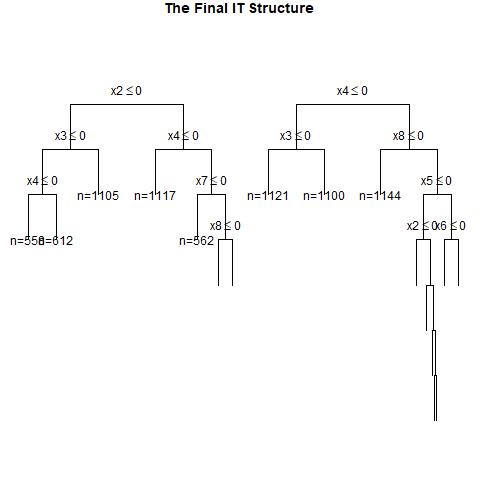

The file beside this chart, header and first rows:
, x1, x2, x3, x4, x5, x6, x7, x8, x9, x10, x11, x12, x13, x14, x15, x16, x17, x18, x19, x20, w, y, CATE
1, 0, 0, 0, 1, 1, 1, 0, 0, 1, 0, 0, 0, 1, 0, 1, 0, 1, 0, 1, 0, 0, 1, 0.1691
2, 1, 1, 0, 0, 1, 0, 1, 0, 1, 1, 0, 1, 0, 1, 1, 1, 0, 0, 0, 0, 0, 0, 0.2398
3, 0, 0, 1, 0, 1, 0, 0, 0, 1, 0, 0, 0, 1, 0, 0, 0, 1, 1, 0, 0, 1, 0, 0.2311
4, 1, 0, 1, 1, 0, 0, 0, 1, 0, 1, 1, 1, 1, 1, 0, 0, 1, 1, 1, 1, 1, 1, 0.3771
5, 1, 0, 1, 1, 1, 0, 0, 1, 0, 0, 0, 0, 1, 1, 1, 1, 1, 0, 0, 1, 0, 1, 0.3391
6, 0, 0, 0, 0, 0, 1, 0, 0, 1, 1, 0, 1, 1, 1, 0, 1, 1, 0, 1, 1, 1, 0, -0.005128
7, 1, 0, 0, 0, 0, 1, 0, 0, 1, 1, 1, 1, 1, 0, 0, 0, 1, 0, 0, 1, 0, 0, 0.2398
8, 1, 1, 0, 1, 0, 0, 1, 1, 0, 0, 0, 1, 1, 1, 1, 1, 0, 0, 1, 1, 0, 0, 0.5118
9, 0, 1, 0, 1, 1, 1, 0, 1, 0, 1, 0, 0, 0, 1, 1, 0, 1, 1, 1, 0, 1, 1, 0.4901
10, 1, 1, 0, 1, 0, 1, 1, 0, 0, 1, 0, 1, 0, 1, 1, 0, 0, 0, 0, 0, 0, 0, 0.5164
11, 1, 0, 1, 0, 1, 0, 0, 1, 1, 0, 0, 1, 1, 1, 1, 0, 0, 0, 1, 0, 0, 0, 0.3836
12, 1, 1, 1, 1, 0, 1, 0, 0, 1, 1, 0, 1, 1, 1, 1, 0, 1, 1, 1, 1, 1, 1, 0.5164
13, 1, 0, 1, 0, 1, 0, 1, 0, 1, 0, 0, 0, 1, 0, 0, 0, 0, 0, 1, 1, 1, 1, 0.3836
14, 0, 0, 1, 0, 0, 0, 1, 0, 1, 0, 1, 0, 1, 1, 1, 0, 0, 0, 1, 0, 0, 0, 0.2311
15, 0, 1, 0, 1, 0, 0, 0, 0, 1, 0, 1, 0, 1, 1, 1, 0, 1, 0, 1, 1, 0, 0, 0.4901
16, 0, 1, 1, 1, 1, 0, 1, 1, 1, 1, 0, 1, 1, 1, 0, 0, 1, 1, 0, 0, 1, 0, 0.1943
17, 0, 1, 1, 0, 0, 1, 0, 1, 1, 0, 1, 1, 1, 1, 0, 0, 1, 0, 0, 1, 1, 0, 0.2313
18, 1, 1, 1, 0, 0, 0, 0, 1, 1, 1, 1, 0, 0, 1, 0, 0, 0, 0, 1, 0, 0, 0, 0.3836
19, 1, 1, 0, 1, 1, 0, 1, 0, 1, 0, 1, 1, 1, 0, 1, 0, 1, 1, 1, 1, 1, 1, 0.5164
20, 0, 1, 1, 0, 1, 1, 0, 0, 0, 1, 1, 1, 1, 1, 0, 1, 0, 1, 1, 1, 1, 1, 0.2313
21, 1, 0, 0, 1, 0, 0, 1, 1, 0, 0, 1, 1, 0, 1, 0, 0, 1, 1, 0, 1, 0, 1, 0.3771
22, 0, 0, 1, 1, 0, 1, 0, 0, 1, 0, 1, 0, 0, 0, 0, 0, 0, 1, 0, 0, 0, 0, 0.2311
23, 0, 1, 0, 0, 0, 0, 1, 0, 1, 0, 0, 1, 1, 1, 1, 0, 1, 1, 0, 0, 0, 0, 0.2313
24, 1, 0, 0, 0, 0, 0, 1, 0, 1, 0, 0, 0, 1, 0, 1, 0, 1, 0, 0, 0, 1, 0, 0.2398
25, 0, 1, 1, 1, 0, 1, 0, 0, 1, 1, 0, 0, 1, 0, 0, 1, 1, 1, 0, 0, 1, 1, 0.4901
26, 0, 0, 1, 0, 0, 0, 1, 1, 1, 0, 0, 0, 0, 1, 0, 0, 1, 1, 0, 0, 1, 0, 0.2311
27, 1, 0, 0, 0, 0, 1, 1, 1, 0, 1, 1, 0, 1, 0, 1, 1, 1, 1, 1, 0, 1, 0, 0.2398
28, 1, 1, 0, 1, 1, 0, 1, 0, 0, 1, 0, 1, 0, 0, 0, 1, 0, 0, 1, 0, 0, 0, 0.5164
29, 1, 1, 1, 1, 0, 0, 1, 1, 0, 1, 0, 1, 1, 1, 1, 0, 0, 1, 1, 0, 1, 1, 0.5118
30, 0, 0, 0, 1, 1, 1, 0, 1, 1, 1, 1, 1, 1, 0, 0, 1, 0, 1, 1, 1, 1, 1, 0.1691
31, 0, 1, 1, 1, 1, 0, 1, 1, 0, 0, 0, 0, 1, 1, 1, 0, 1, 1, 1, 1, 0, 1, 0.1943
32, 0, 0, 1, 0, 1, 1, 0, 0, 0, 1, 1, 1, 0, 1, 0, 0, 1, 0, 1, 1, 1, 0, 0.2311
33, 0, 1, 1, 0, 0, 0, 1, 1, 1, 0, 0, 1, 1, 1, 0, 1, 0, 0, 1, 0, 0, 0, 0.2313
34, 0, 1, 0, 0, 1, 1, 0, 1, 1, 0, 0, 1, 0, 0, 0, 0, 1, 1, 0, 1, 1, 0, 0.2313
35, 0, 0, 1, 1, 1, 0, 0, 0, 1, 1, 0, 0, 0, 0, 0, 0, 1, 1, 0, 1, 1, 0, 0.2311
36, 0, 1, 0, 0, 0, 1, 0, 1, 1, 1, 0, 0, 0, 0, 0, 1, 1, 0, 1, 1, 0, 0, 0.2313
37, 0, 0, 1, 0, 1, 1, 1, 1, 1, 1, 0, 0, 1, 0, 0, 0, 1, 0, 1, 0, 1, 1, 0.2311
38, 0, 1, 1, 0, 0, 0, 1, 1, 1, 0, 1, 1, 0, 1, 0, 0, 0, 0, 0, 0, 0, 1, 0.2313
39, 0, 1, 0, 0, 1, 0, 0, 1, 1, 0, 0, 1, 1, 1, 0, 0, 1, 0, 0, 1, 1, 0, 0.2313
40, 0, 1, 1, 0, 1, 1, 1, 1, 0, 0, 0, 1, 1, 0, 0, 0, 0, 0, 0, 1, 0, 0, 0.2313
41, 0, 0, 1, 0, 0, 0, 0, 0, 0, 1, 1, 0, 1, 1, 1, 1, 1, 0, 0, 0, 0, 0, 0.2311
42, 0, 1, 1, 1, 0, 1, 1, 0, 0, 1, 1, 1, 0, 0, 1, 1, 0, 0, 1, 0, 0, 0, 0.4103
43, 1, 1, 0, 0, 0, 0, 1, 1, 1, 1, 1, 0, 1, 0, 1, 0, 1, 0, 0, 1, 0, 0, 0.2398
44, 1, 0, 0, 1, 0, 0, 0, 1, 0, 0, 0, 0, 0, 0, 0, 1, 0, 0, 0, 1, 0, 0, 0.3771
45, 0, 1, 1, 0, 0, 0, 0, 0, 0, 0, 1, 0, 1, 1, 0, 0, 0, 1, 0, 1, 0, 0, 0.2313
46, 1, 0, 0, 1, 1, 0, 1, 1, 1, 0, 1, 0, 0, 1, 1, 1, 1, 1, 1, 0, 0, 1, 0.3391
47, 0, 1, 1, 0, 0, 0, 0, 1, 1, 1, 1, 1, 0, 1, 1, 1, 1, 0, 1, 0, 1, 1, 0.2313
48, 0, 0, 0, 1, 1, 1, 1, 1, 1, 0, 0, 0, 1, 0, 1, 1, 0, 1, 0, 0, 0, 1, 0.1691
49, 1, 1, 1, 0, 0, 1, 1, 0, 1, 0, 1, 1, 0, 0, 0, 1, 1, 0, 0, 0, 1, 1, 0.3836
50, 0, 0, 1, 1, 0, 1, 0, 0, 1, 1, 1, 1, 0, 1, 0, 1, 0, 0, 0, 0, 0, 0, 0.2311
51, 1, 1, 1, 1, 0, 0, 0, 1, 0, 0, 1, 0, 1, 0, 0, 0, 0, 0, 1, 0, 1, 0, 0.6563
52, 0, 1, 1, 1, 1, 1, 0, 0, 0, 0, 1, 0, 1, 0, 1, 1, 0, 0, 0, 1, 0, 0, 0.4901
53, 0, 1, 0, 1, 1, 1, 0, 1, 1, 0, 1, 0, 0, 0, 1, 0, 1, 1, 1, 1, 1, 1, 0.4901
54, 1, 1, 1, 0, 0, 0, 0, 0, 1, 0, 0, 1, 0, 0, 0, 0, 1, 0, 1, 0, 1, 0, 0.3836
55, 1, 1, 0, 1, 0, 1, 1, 0, 1, 0, 1, 0, 0, 0, 0, 1, 0, 0, 1, 1, 0, 1, 0.5164
56, 1, 1, 1, 0, 1, 0, 0, 1, 1, 0, 1, 0, 0, 1, 0, 0, 0, 0, 0, 1, 1, 1, 0.3836
57, 0, 1, 0, 1, 0, 0, 1, 1, 1, 0, 1, 1, 0, 0, 1, 0, 1, 1, 0, 1, 1, 1, 0.1943
58, 1, 1, 0, 0, 1, 1, 1, 1, 0, 1, 0, 1, 1, 1, 1, 1, 0, 0, 1, 0, 0, 1, 0.2398
59, 1, 1, 0, 1, 1, 0, 0, 1, 0, 1, 0, 0, 0, 1, 0, 0, 1, 0, 0, 0, 1, 1, 0.3391
60, 1, 1, 0, 1, 0, 0, 0, 0, 1, 0, 0, 1, 0, 0, 1, 1, 1, 1, 1, 1, 1, 0, 0.5164
... 940 more rows
